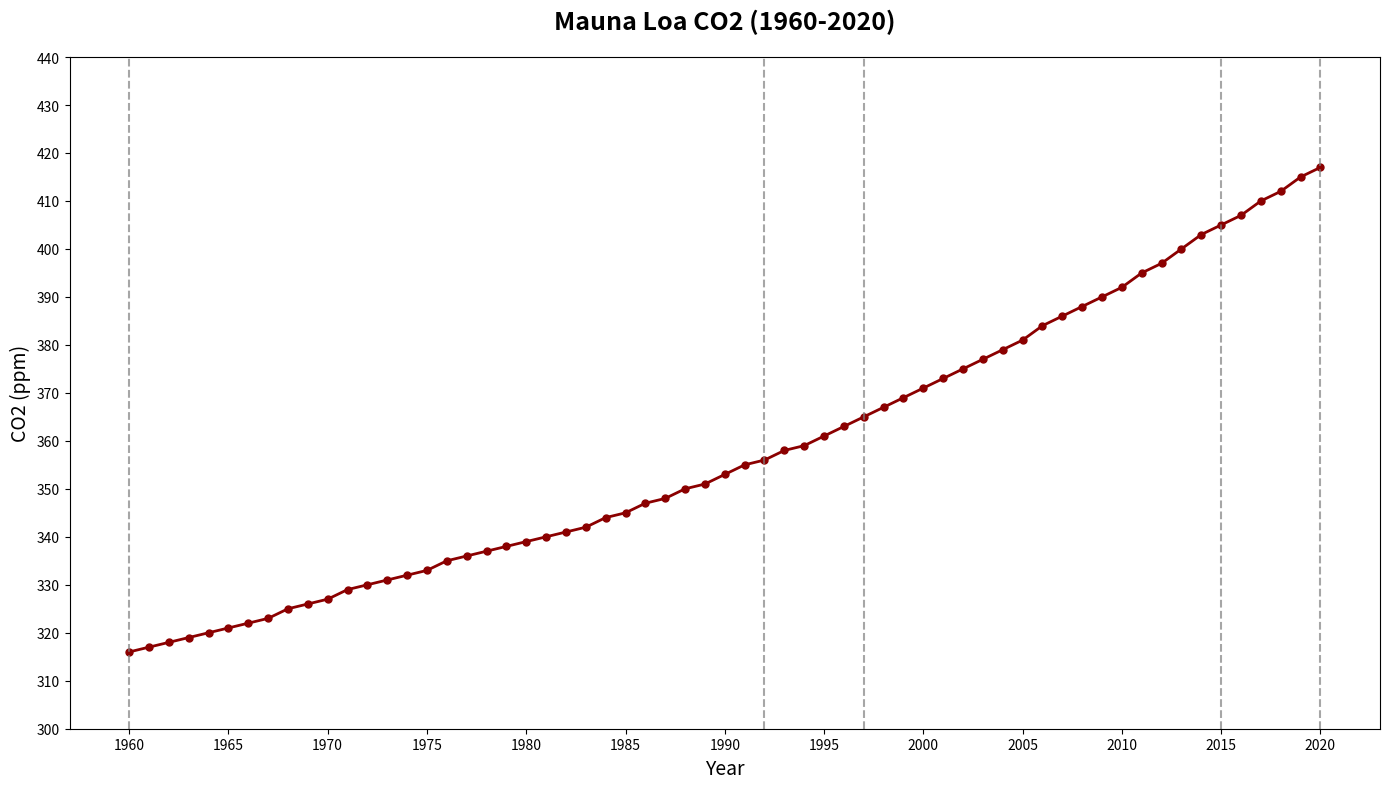

The matplotlib source for this figure:
import matplotlib.pyplot as plt
import numpy as np

years = np.arange(1960, 2021)
co2_levels = [
    316, 317, 318, 319, 320, 321, 322, 323, 325, 326,
    327, 329, 330, 331, 332, 333, 335, 336, 337, 338,
    339, 340, 341, 342, 344, 345, 347, 348, 350, 351,
    353, 355, 356, 358, 359, 361, 363, 365, 367, 369,
    371, 373, 375, 377, 379, 381, 384, 386, 388, 390,
    392, 395, 397, 400, 403, 405, 407, 410, 412, 415,
    417
]

fig, ax = plt.subplots(figsize=(14, 8))
ax.plot(years, co2_levels, color='darkred', linestyle='-', marker='o', markersize=5, linewidth=2)

ax.set_title('Mauna Loa CO2 (1960-2020)', fontsize=18, fontweight='bold', pad=20)
ax.set_xlabel('Year', fontsize=14)
ax.set_ylabel('CO2 (ppm)', fontsize=14)

plt.axvline(x=1960, color='grey', linestyle='--', linewidth=1.5, alpha=0.7)
plt.axvline(x=1992, color='grey', linestyle='--', linewidth=1.5, alpha=0.7)
plt.axvline(x=1997, color='grey', linestyle='--', linewidth=1.5, alpha=0.7)
plt.axvline(x=2015, color='grey', linestyle='--', linewidth=1.5, alpha=0.7)
plt.axvline(x=2020, color='grey', linestyle='--', linewidth=1.5, alpha=0.7)

ax.set_xticks(np.arange(1960, 2021, 5))
ax.set_yticks(np.arange(300, 450, 10))
plt.tight_layout()
plt.show()
